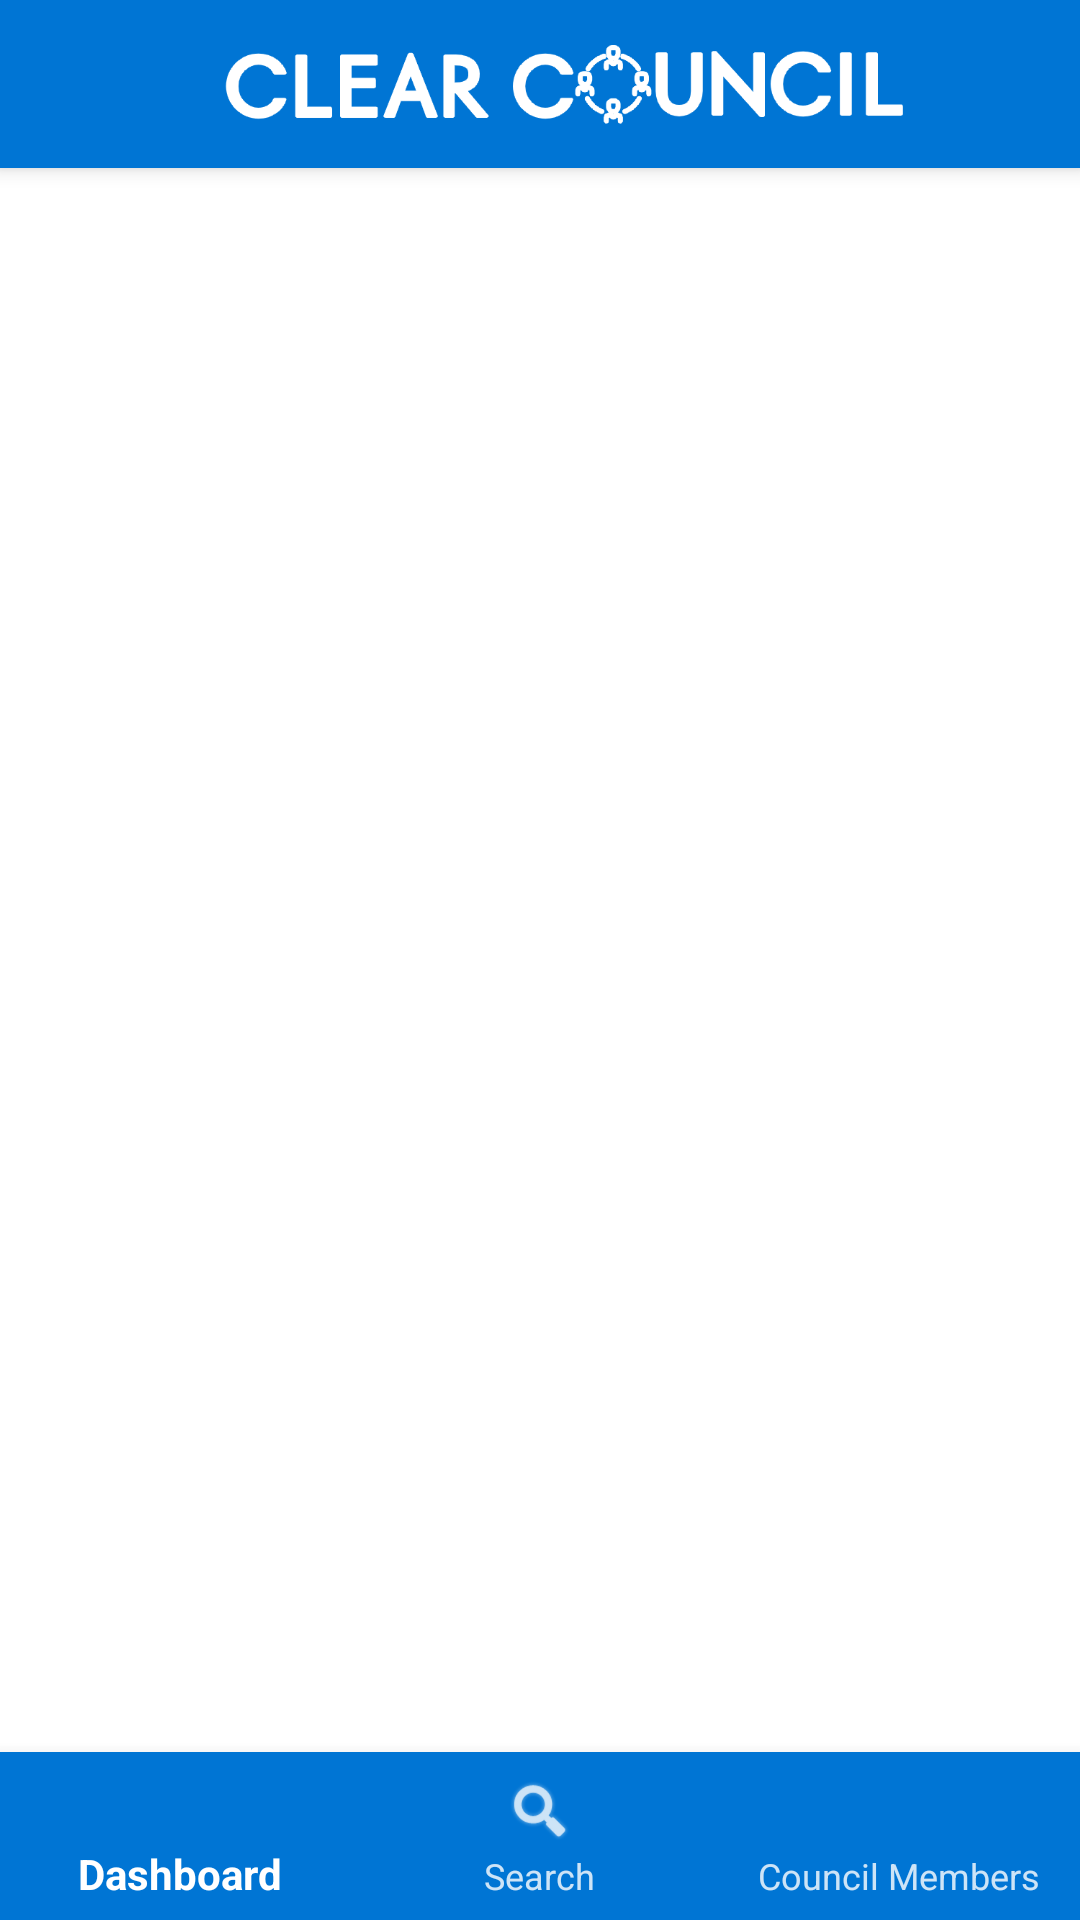

Here is an Android app screen rendered from its layout file. Give the layout XML and the strings, colors and styles it references.
<!-- AndroidManifest.xml: application theme AppTheme.Launcher -->
<!-- res/layout/activity_main.xml -->
<?xml version="1.0" encoding="utf-8"?>
<androidx.constraintlayout.widget.ConstraintLayout xmlns:android="http://schemas.android.com/apk/res/android"
    xmlns:app="http://schemas.android.com/apk/res-auto"
    android:id="@+id/container"
    android:layout_width="match_parent"
    android:layout_height="match_parent">

    <include
        android:id="@+id/toolbar"
        layout="@layout/action_bar" />

    <com.google.android.material.bottomnavigation.BottomNavigationView
        android:id="@+id/nav_view"
        android:layout_width="0dp"
        android:layout_height="wrap_content"
        android:layout_marginStart="0dp"
        android:layout_marginEnd="0dp"
        android:background="@color/colorPrimary"
        app:itemIconTint="@color/bnv_tab_item_foreground"
        app:itemTextColor="@color/bnv_tab_item_foreground"
        app:layout_constraintBottom_toBottomOf="parent"
        app:layout_constraintLeft_toLeftOf="parent"
        app:layout_constraintRight_toRightOf="parent"
        app:menu="@menu/bottom_nav_menu" />

    <FrameLayout
        android:id="@+id/fragment_container"
        android:layout_width="match_parent"
        android:layout_height="0dp"

        android:background="@color/colorBackground"
        app:layout_constraintBottom_toTopOf="@+id/nav_view"
        app:layout_constraintLeft_toLeftOf="parent"
        app:layout_constraintTop_toBottomOf="@+id/toolbar">

    </FrameLayout>

</androidx.constraintlayout.widget.ConstraintLayout>
<!-- res/layout/action_bar.xml (included above) -->
<?xml version="1.0" encoding="utf-8"?>
<androidx.appcompat.widget.Toolbar xmlns:android="http://schemas.android.com/apk/res/android"
    xmlns:app="http://schemas.android.com/apk/res-auto"
    android:id="@+id/toolbar_top"
    android:layout_width="match_parent"
    android:layout_height="wrap_content"
    android:layout_centerHorizontal="true"
    android:background="@color/colorPrimary"
    android:elevation="4dp"
    android:minHeight="?attr/actionBarSize">


        <ImageView
            android:layout_width="match_parent"
            android:layout_height="56dp"
            android:adjustViewBounds="true"
            android:paddingTop="10dp"
            android:paddingBottom="10dp"
            android:scaleType="centerInside"
            android:contentDescription="@string/app_logo"
            app:layout_constraintStart_toStartOf="parent"
            app:srcCompat="@drawable/clear_council_logo" />

</androidx.appcompat.widget.Toolbar>
<!-- resources referenced by this layout -->
<resources>
  <color name="colorBackground">#FFFFFF</color>
  <color name="colorPrimary">#0075D4</color>
  <!-- drawable clear_council_logo: png bitmap (drawable, 9148 bytes) -->
  <string name="app_logo">App logo</string>
  <style name="AppTheme.Launcher">
          <item name="android:windowBackground">@drawable/launch_screen</item>
      </style>
  <!-- drawable launch_screen (drawable) -->
  <?xml version="1.0" encoding="utf-8"?>
  <layer-list xmlns:android="http://schemas.android.com/apk/res/android"
      android:opacity="opaque">
  
      <item android:drawable="@color/colorPrimary" />
  
      <item
          android:width="300dp"
          android:height="45dp"
          android:drawable="@drawable/clear_council_logo"
          android:gravity="center">
      </item>
  
  </layer-list>
</resources>
